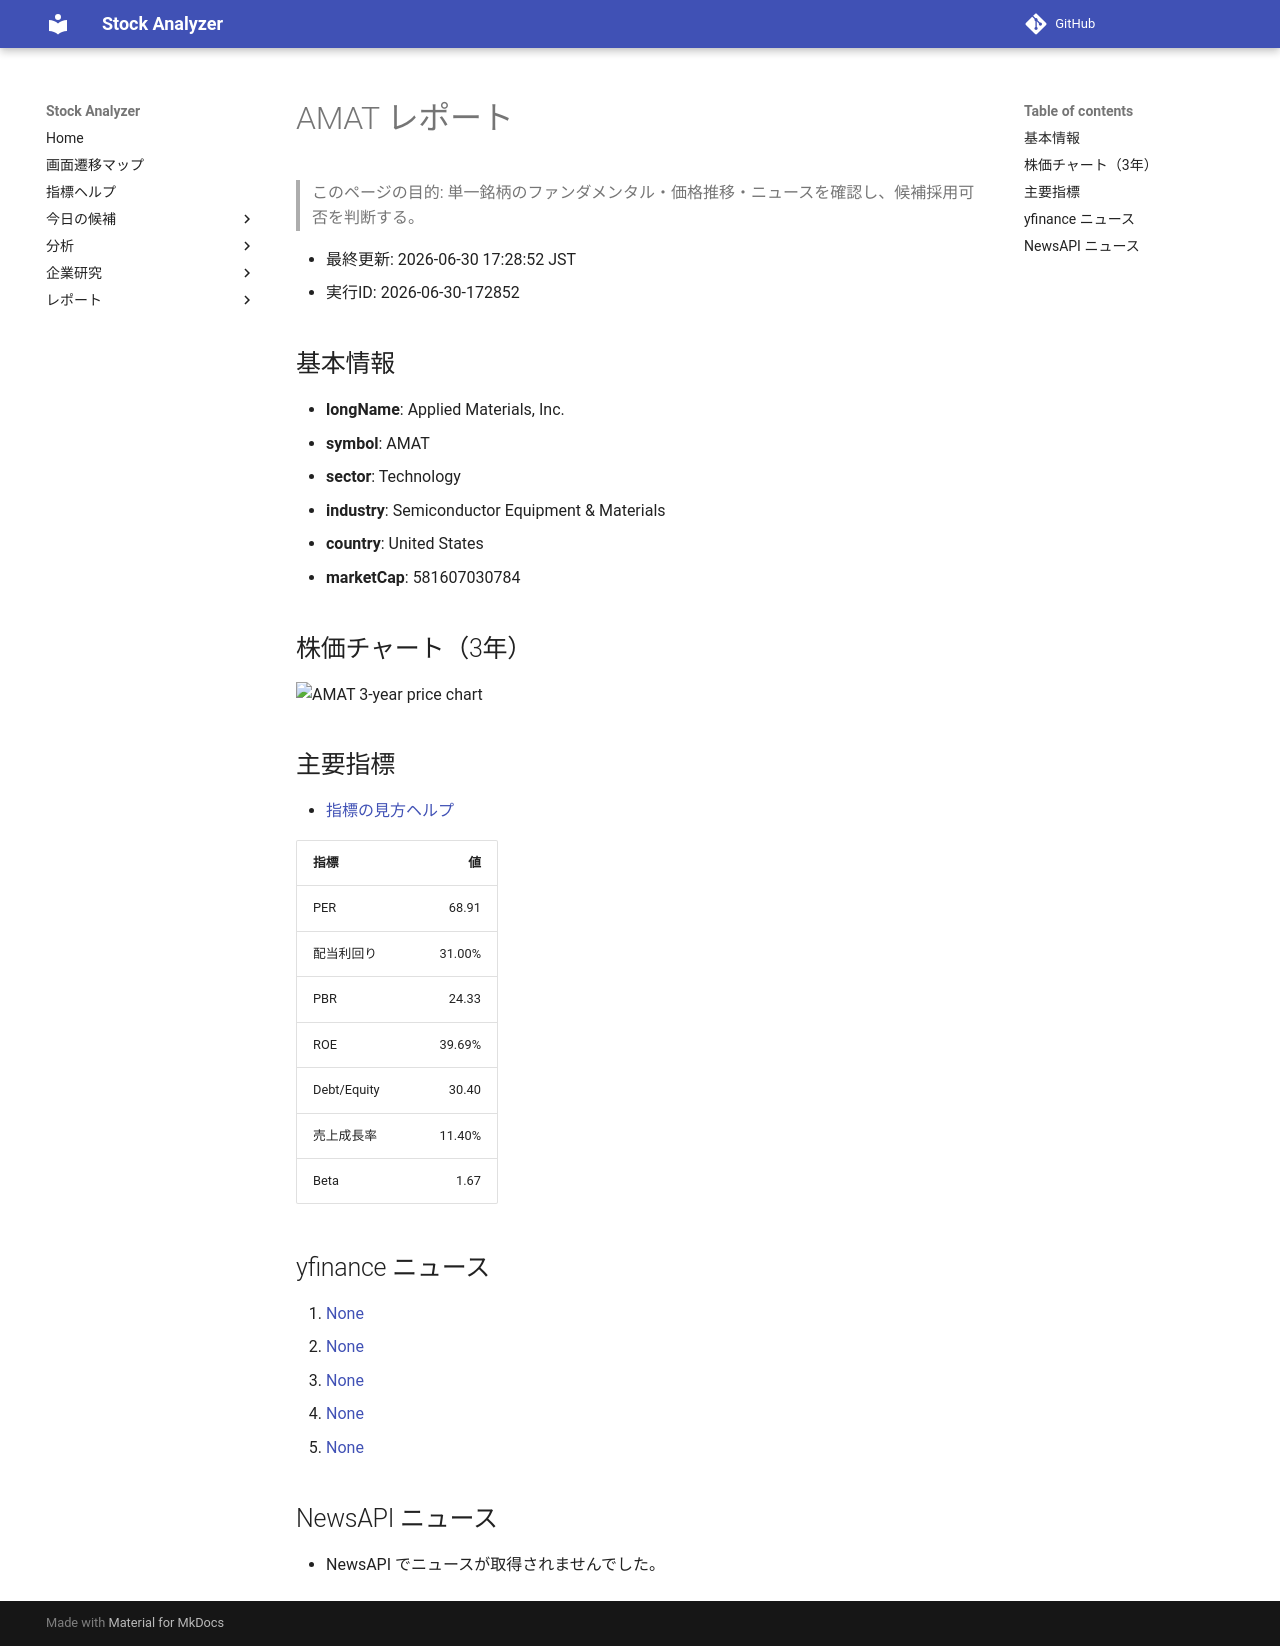

repository: Yumi-note/Making-APP · page: reports/2026-06-30/172852/AMAT/index.html · generator: mkdocs

# AMAT レポート

> このページの目的: 単一銘柄のファンダメンタル・価格推移・ニュースを確認し、候補採用可否を判断する。

- 最終更新: 2026-06-30 17:28:52 JST
- 実行ID: 2026-06-30-172852

## 基本情報

- **longName**: Applied Materials, Inc.
- **symbol**: AMAT
- **sector**: Technology
- **industry**: Semiconductor Equipment & Materials
- **country**: United States
- **marketCap**: 581607030784

## 株価チャート（3年）

![AMAT 3-year price chart](AMAT_3y.png)

## 主要指標

- [指標の見方ヘルプ](../../../../indicators.md)

| 指標 | 値 |
|---|---:|
| PER | 68.91 |
| 配当利回り | 31.00% |
| PBR | 24.33 |
| ROE | 39.69% |
| Debt/Equity | 30.40 |
| 売上成長率 | 11.40% |
| Beta | 1.67 |

## yfinance ニュース

1. [None](None)
2. [None](None)
3. [None](None)
4. [None](None)
5. [None](None)

## NewsAPI ニュース

- NewsAPI でニュースが取得されませんでした。
